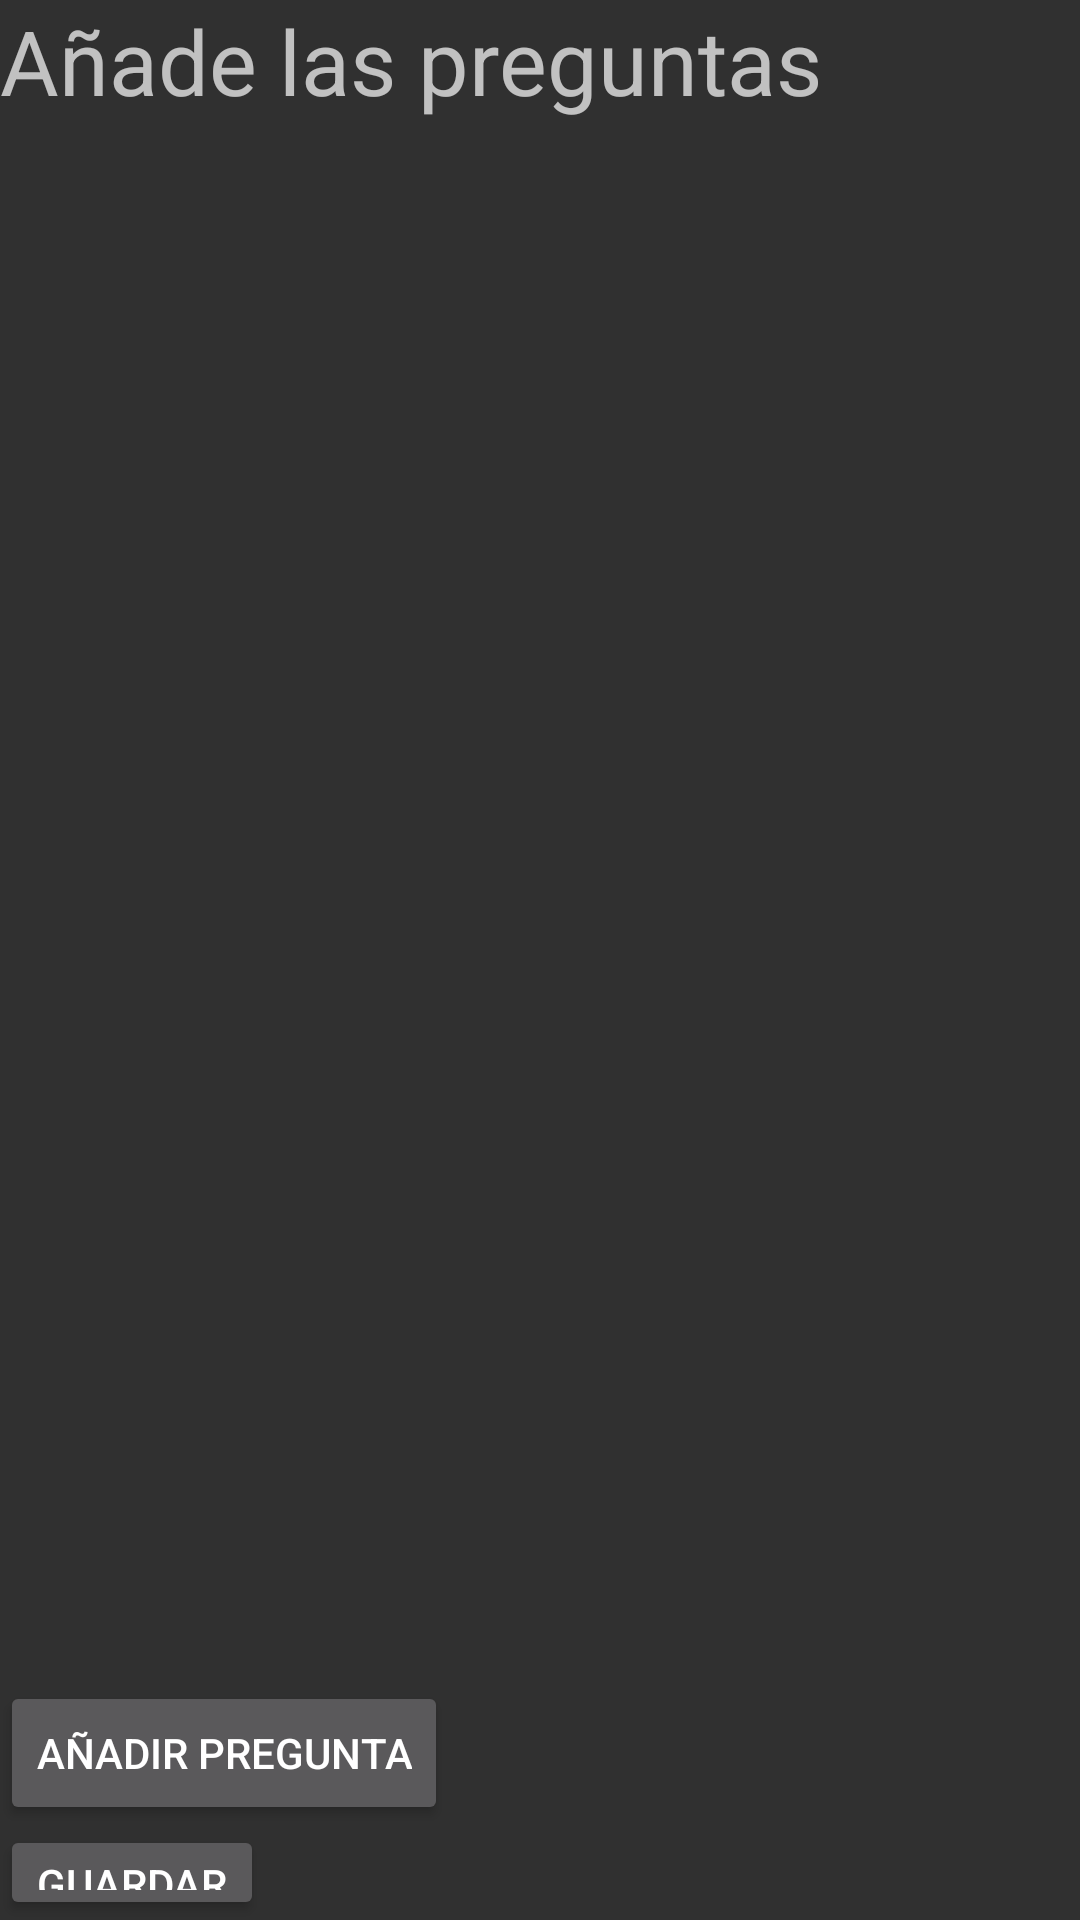

Write the Android layout XML for this screen, with the resource values it uses.
<!-- AndroidManifest.xml: application theme Theme.AppCompat.NoActionBar -->
<!-- res/layout/activity_preguntas_examenes.xml -->
<?xml version="1.0" encoding="utf-8"?>
<LinearLayout xmlns:android="http://schemas.android.com/apk/res/android"
    xmlns:app="http://schemas.android.com/apk/res-auto"
    xmlns:tools="http://schemas.android.com/tools"

    android:layout_width="match_parent"
    android:layout_height="match_parent"
    tools:context=".PreguntasActivity"
    android:orientation="vertical">
    <TextView
        android:layout_width="wrap_content"
        android:layout_height="wrap_content"
        android:text="Añade las preguntas"
        android:textSize="30dp"></TextView>
    <ScrollView
        android:layout_width="match_parent"
        android:layout_height="520dp">
        <LinearLayout
            android:layout_width="match_parent"
            android:layout_height="wrap_content"
            android:id="@+id/layout_listExamen"
            android:orientation="vertical">
        </LinearLayout>
    </ScrollView>

    <Button
        android:id="@+id/añadirPreguntaBT"
        android:layout_width="wrap_content"
        android:layout_height="wrap_content"
        android:text="Añadir pregunta"></Button>
    <Button
        android:id="@+id/submitPreguntasBT"
        android:layout_width="wrap_content"
        android:layout_height="wrap_content"
        android:text="GUARDAR"
        android:onClick="GuardarPreguntas"></Button>
</LinearLayout>
<!-- resources referenced by this layout -->
<resources>

</resources>
